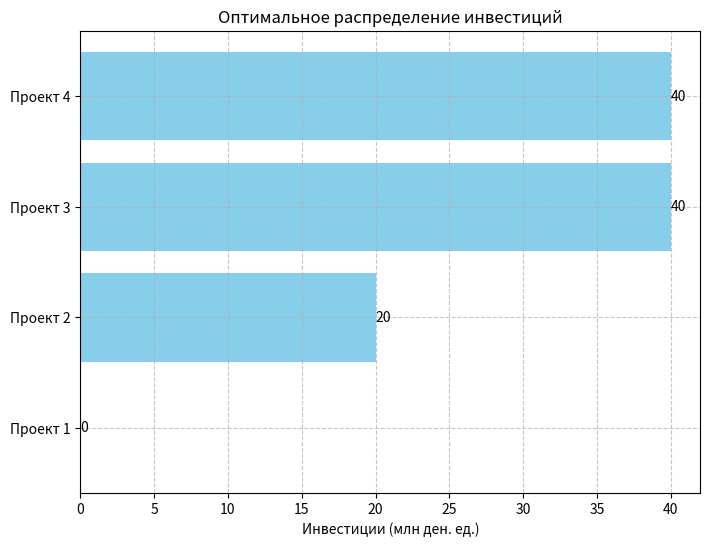

Source code (Python):
import numpy as np
import matplotlib.pyplot as plt

class DynamicProgrammingSolver:
    def __init__(self, budget:int=100, investment_options=None, profit_matrix=None):
        """
        Инициализация задачи.
        :param budget: Общий бюджет (целое число)
        :param investment_options: Возможные вложения (массив)
        :param profit_matrix: Матрица прибылей (двумерный массив)
        """
        if investment_options is None:
            investment_options = [20, 40, 60, 80, 100]
        if profit_matrix is None:
            profit_matrix = np.array([
                [10, 31, 42, 62, 76],
                [12, 26, 36, 54, 78],
                [11, 36, 45, 60, 77],
                [16, 37, 46, 63, 80]
            ])
        self.budget = budget
        self.investment_options = investment_options
        self.profit_matrix = profit_matrix
        self.num_projects = profit_matrix.shape[0]
        self.dp_table = None  # Таблица динамического программирования
        self.solution = []

    def solve(self):
        """
        Решение задачи методом динамического программирования.
        """
        num_steps = len(self.investment_options)
        dp = np.zeros((self.num_projects + 1, self.budget // 20 + 1))
        backtrack = np.zeros_like(dp, dtype=int)

        # Основной цикл динамического программирования
        for i in range(1, self.num_projects + 1):
            for b in range(self.budget // 20 + 1):
                for k in range(num_steps):
                    if self.investment_options[k] // 20 <= b:
                        current_profit = self.profit_matrix[i - 1, k] + dp[i - 1, b - self.investment_options[k] // 20]
                        if current_profit > dp[i, b]:
                            dp[i, b] = current_profit
                            backtrack[i, b] = self.investment_options[k]

        # Восстановление пути
        self.dp_table = dp
        self.solution = []
        remaining_budget = self.budget // 20
        for i in range(self.num_projects, 0, -1):
            invest = backtrack[i, remaining_budget]
            self.solution.append((i, invest))
            remaining_budget -= invest // 20

        self.solution.reverse()
        return dp[self.num_projects, self.budget // 20]

    def plot_solution(self):
        """
        Визуализация решения.
        """
        projects = [f"Проект {s[0]}" for s in self.solution]
        investments = [s[1] for s in self.solution]

        plt.figure(figsize=(8, 6))
        bars = plt.barh(projects, investments, color='skyblue')
        plt.xlabel("Инвестиции (млн ден. ед.)")
        plt.title("Оптимальное распределение инвестиций")
        plt.grid(True, linestyle='--', alpha=0.7)

        for bar in bars:
            plt.text(bar.get_width(), bar.get_y() + bar.get_height() / 2, f'{bar.get_width()}',
                     va='center', ha='left', fontsize=10)

        plt.show()


# Решение задачи
solver = DynamicProgrammingSolver()
max_profit = solver.solve()
solver.plot_solution()

print(max_profit)
